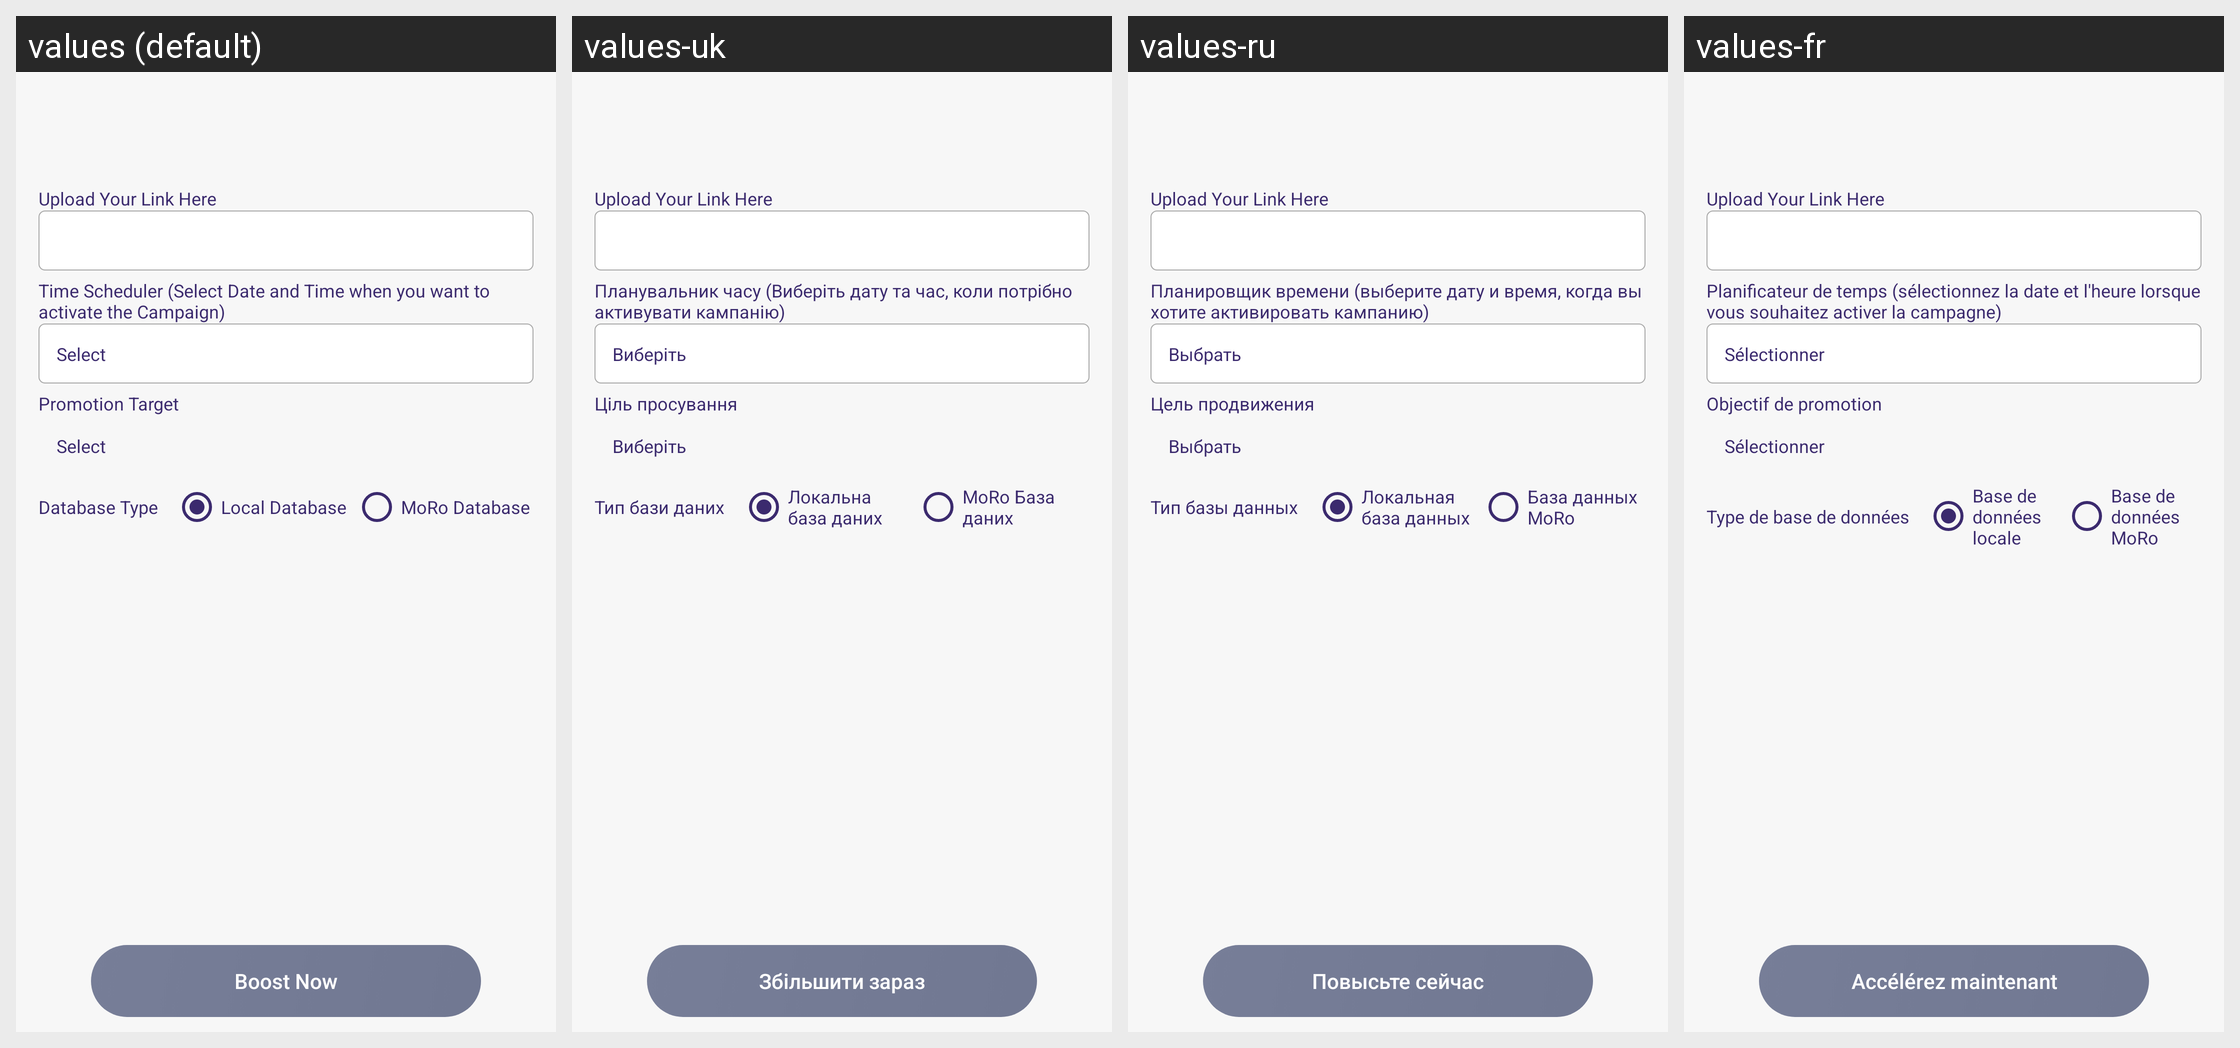

Translations of the strings shown on this Android screen, per locale in the grid:
Android screen res/layout/activity_shared.xml rendered under 4 locales, left to right: values (default), values-uk, values-ru, values-fr. Device: Nexus 5 (rendered at 1080×1920; each locale shown at half size, 540×960, under a caption strip naming it); theme AppTheme.
Other locales in the repository, not shown: values-ca, values-de, values-es, values-in, values-it, values-nl.
Strings drawn on this screen, with the default value and each locale's value (text and hints the layout hard-codes, and strings that could not be matched under every locale, appear in the picture but are not listed):

time_scheduler_select_date_and_time_when_you_want_to_activate_the_campaign
  values: Time Scheduler (Select Date and Time when you want to activate the Campaign)
  values-uk: Планувальник часу (Виберіть дату та час, коли потрібно активувати кампанію)
  values-ru: Планировщик времени (выберите дату и время, когда вы хотите активировать кампанию)
  values-fr: Planificateur de temps (sélectionnez la date et l'heure lorsque vous souhaitez activer la campagne)

select
  values: Select
  values-uk: Виберіть
  values-ru: Выбрать
  values-fr: Sélectionner

promotion_target
  values: Promotion Target
  values-uk: Ціль просування
  values-ru: Цель продвижения
  values-fr: Objectif de promotion

database_type
  values: Database Type
  values-uk: Тип бази даних
  values-ru: Тип базы данных
  values-fr: Type de base de données

local_database
  values: Local Database
  values-uk: Локальна база даних
  values-ru: Локальная база данных
  values-fr: Base de données locale

moro_database
  values: MoRo Database
  values-uk: MoRo База даних
  values-ru: База данных MoRo
  values-fr: Base de données MoRo

Boost_Now
  values: Boost Now
  values-uk: Збільшити зараз
  values-ru: Повысьте сейчас
  values-fr: Accélérez maintenant
